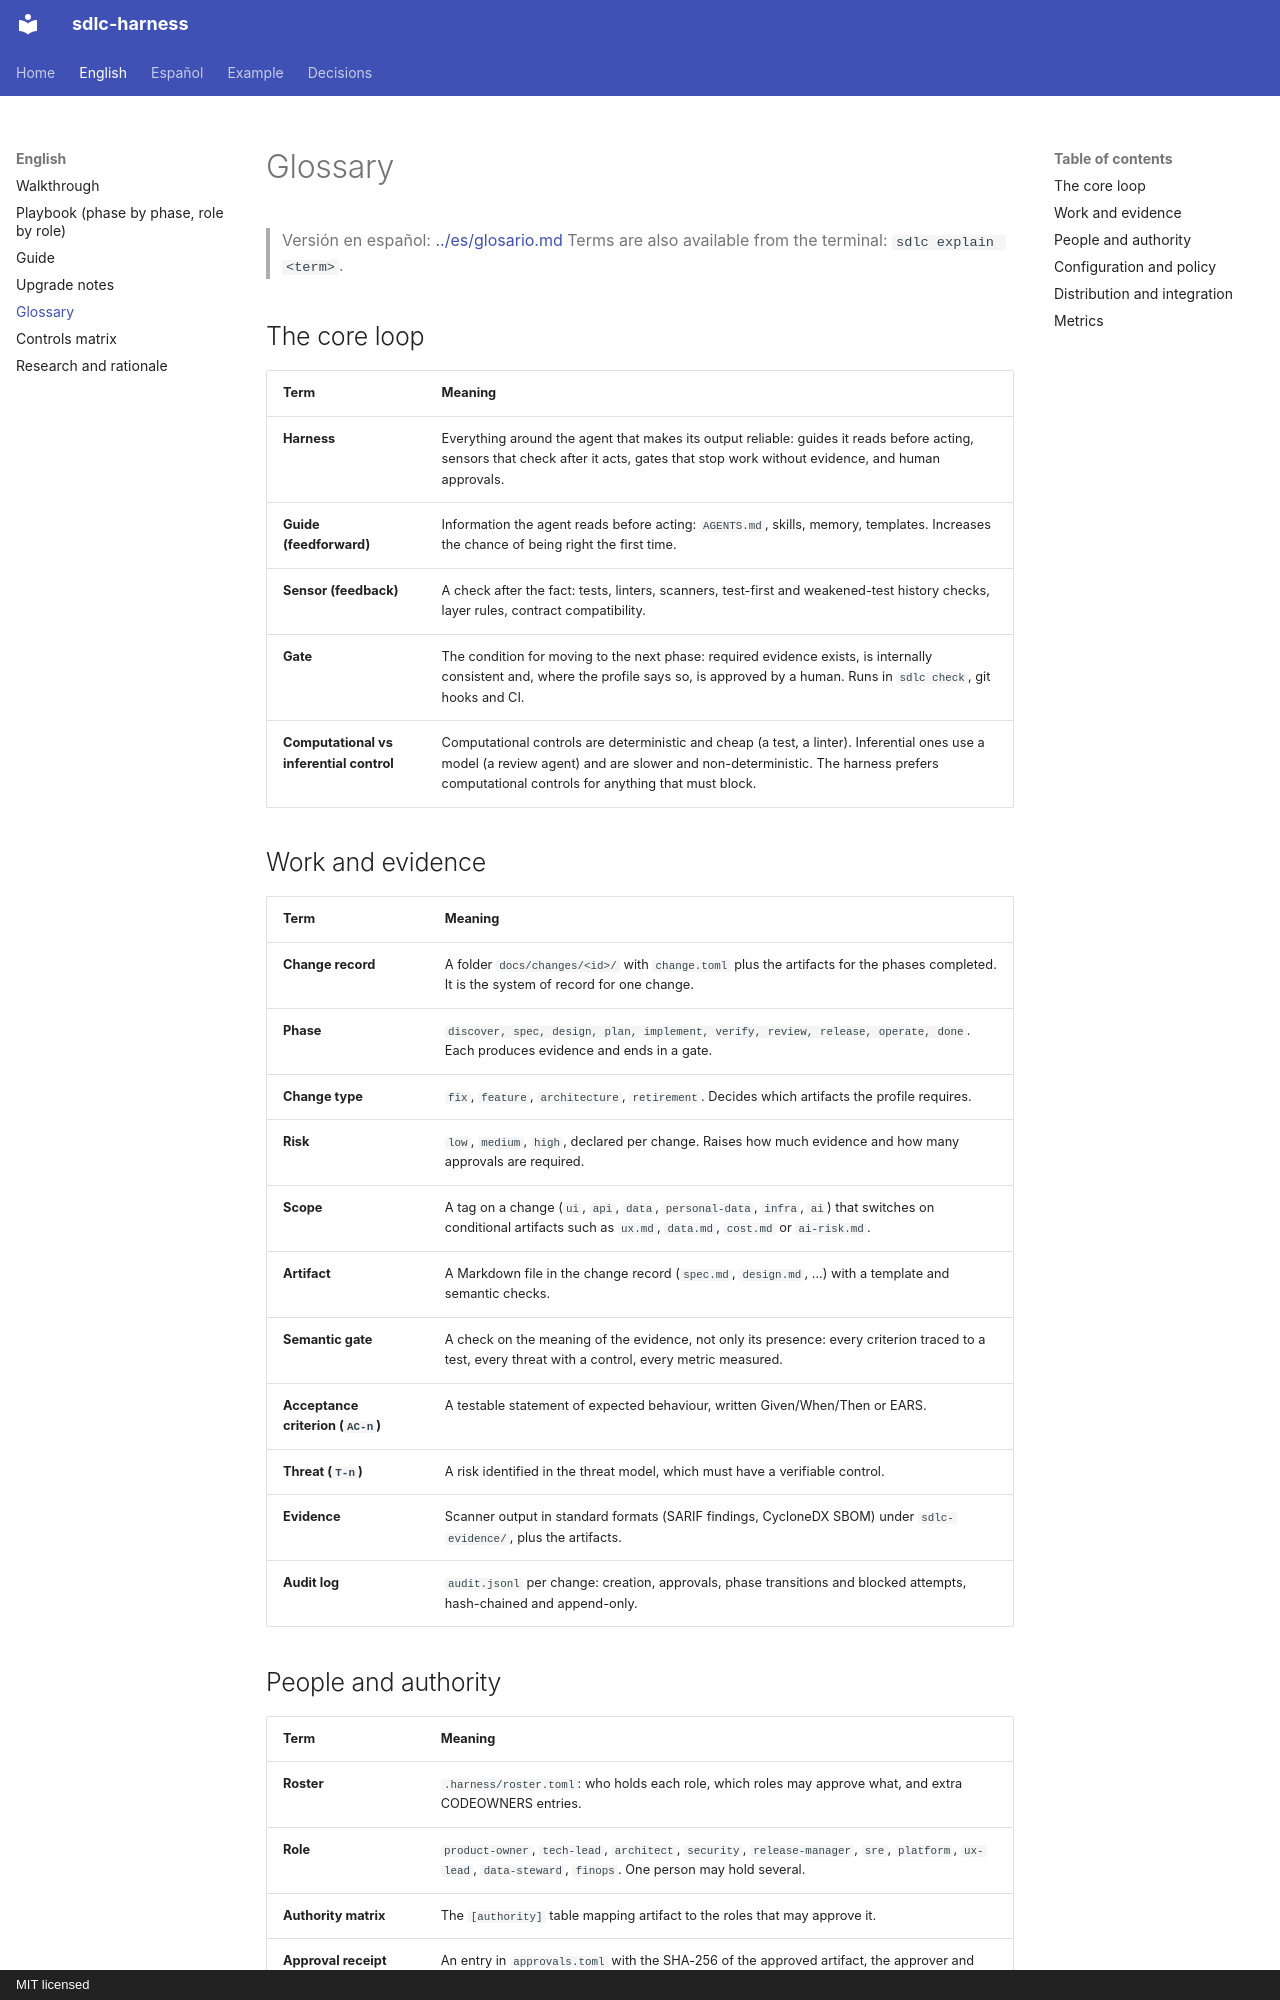

repository: huanrasan/sdlc-harness · page: en/glossary/index.html · generator: mkdocs · copyright: MIT licensed

# Glossary

> Versión en español: [../es/glosario.md](../es/glosario.md)
> Terms are also available from the terminal: `sdlc explain <term>`.

## The core loop

| Term | Meaning |
|---|---|
| **Harness** | Everything around the agent that makes its output reliable: guides it reads before acting, sensors that check after it acts, gates that stop work without evidence, and human approvals. |
| **Guide (feedforward)** | Information the agent reads before acting: `AGENTS.md`, skills, memory, templates. Increases the chance of being right the first time. |
| **Sensor (feedback)** | A check after the fact: tests, linters, scanners, test-first and weakened-test history checks, layer rules, contract compatibility. |
| **Gate** | The condition for moving to the next phase: required evidence exists, is internally consistent and, where the profile says so, is approved by a human. Runs in `sdlc check`, git hooks and CI. |
| **Computational vs inferential control** | Computational controls are deterministic and cheap (a test, a linter). Inferential ones use a model (a review agent) and are slower and non-deterministic. The harness prefers computational controls for anything that must block. |

## Work and evidence

| Term | Meaning |
|---|---|
| **Change record** | A folder `docs/changes/<id>/` with `change.toml` plus the artifacts for the phases completed. It is the system of record for one change. |
| **Phase** | `discover, spec, design, plan, implement, verify, review, release, operate, done`. Each produces evidence and ends in a gate. |
| **Change type** | `fix`, `feature`, `architecture`, `retirement`. Decides which artifacts the profile requires. |
| **Risk** | `low`, `medium`, `high`, declared per change. Raises how much evidence and how many approvals are required. |
| **Scope** | A tag on a change (`ui`, `api`, `data`, `personal-data`, `infra`, `ai`) that switches on conditional artifacts such as `ux.md`, `data.md`, `cost.md` or `ai-risk.md`. |
| **Artifact** | A Markdown file in the change record (`spec.md`, `design.md`, ...) with a template and semantic checks. |
| **Semantic gate** | A check on the meaning of the evidence, not only its presence: every criterion traced to a test, every threat with a control, every metric measured. |
| **Acceptance criterion (`AC-n`)** | A testable statement of expected behaviour, written Given/When/Then or EARS. |
| **Threat (`T-n`)** | A risk identified in the threat model, which must have a verifiable control. |
| **Evidence** | Scanner output in standard formats (SARIF findings, CycloneDX SBOM) under `sdlc-evidence/`, plus the artifacts. |
| **Audit log** | `audit.jsonl` per change: creation, approvals, phase transitions and blocked attempts, hash-chained and append-only. |
